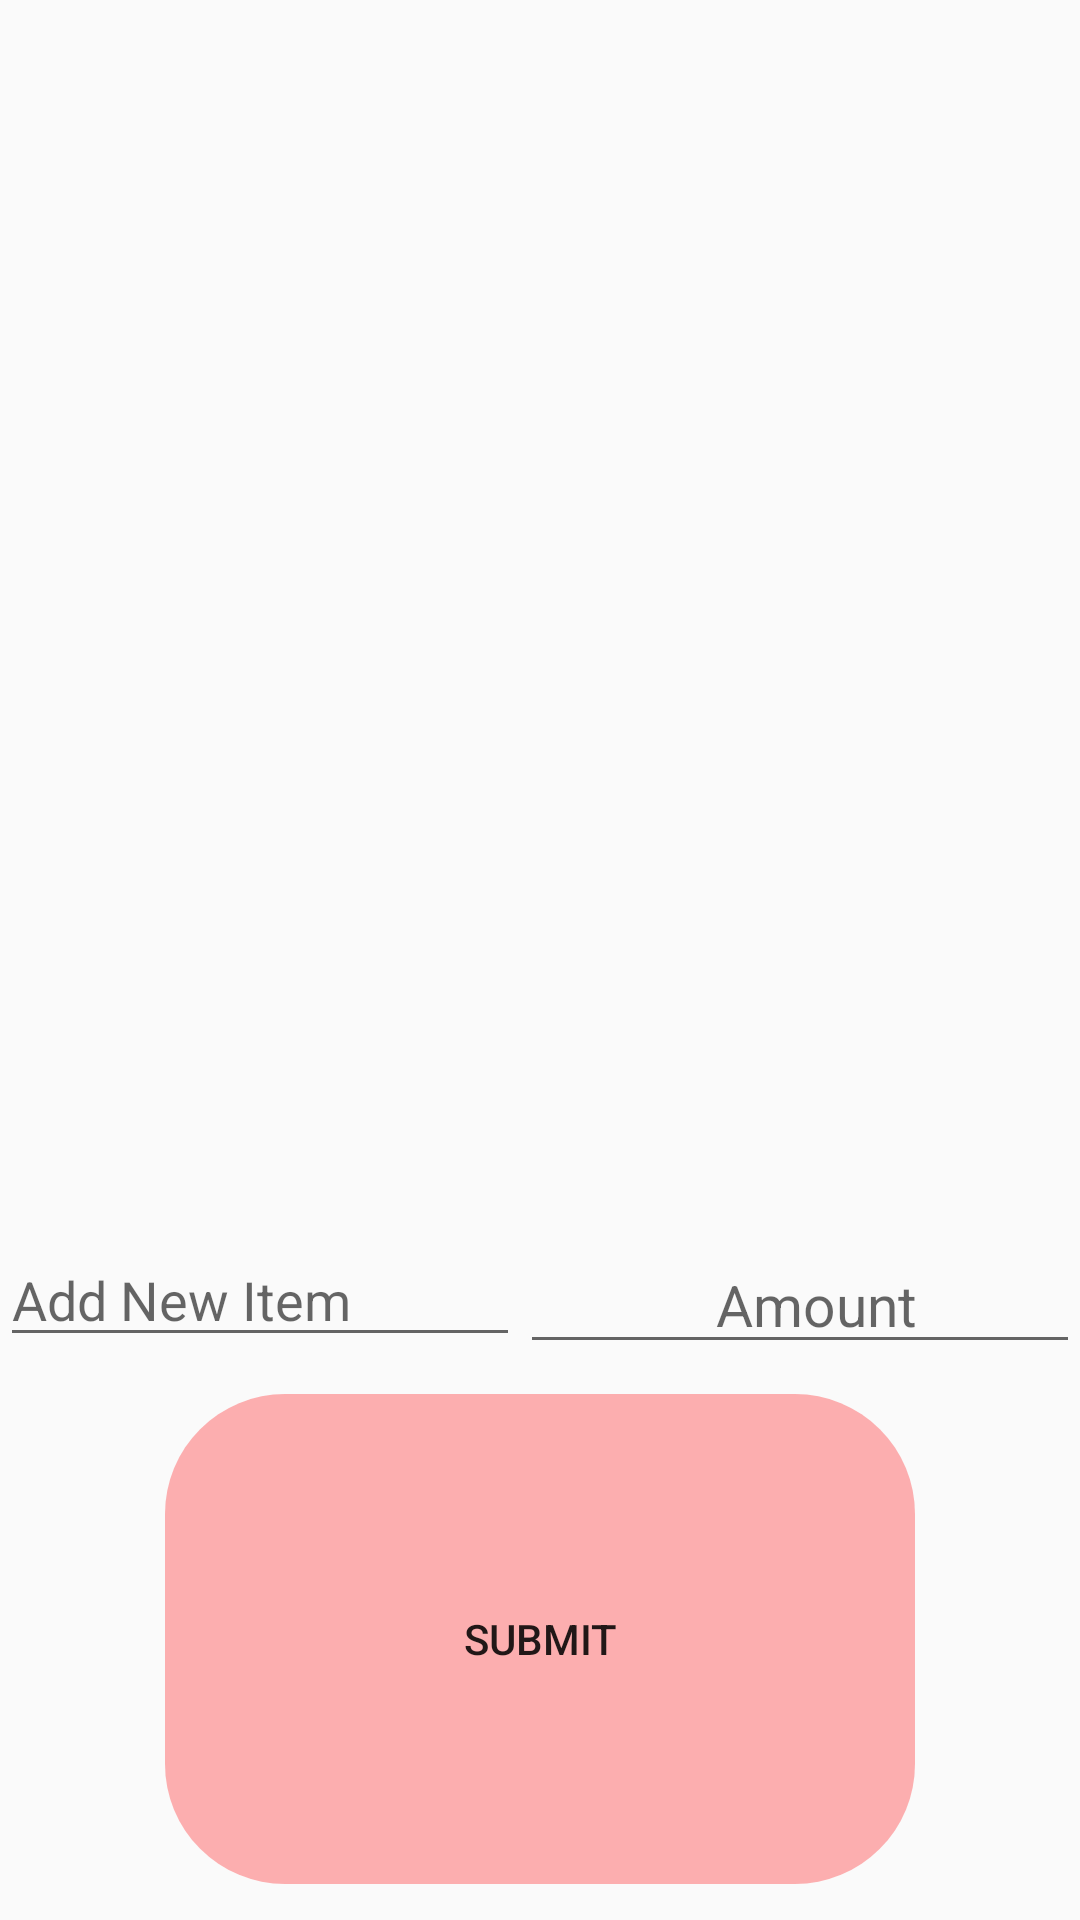

Produce the Android XML layout that renders to this screen, including the resource entries it uses.
<!-- AndroidManifest.xml: application theme AppTheme -->
<!-- res/layout/tab1shoppinglist.xml -->
<android.support.constraint.ConstraintLayout xmlns:android="http://schemas.android.com/apk/res/android"
    xmlns:app="http://schemas.android.com/apk/res-auto"
    xmlns:tools="http://schemas.android.com/tools"
    android:id="@+id/constraintLayout"
    android:layout_width="match_parent"
    android:layout_height="match_parent"
    tools:context="com.example.mychores.MainActivity$PlaceholderFragment">

    <LinearLayout
        android:layout_width="match_parent"
        android:layout_height="match_parent"
        android:orientation="vertical">

        <ListView
            android:id="@+id/shoppinglist"
            android:layout_width="match_parent"
            android:layout_height="400dp"
            android:layout_marginTop="10dp"
            android:transcriptMode="alwaysScroll" />

        <LinearLayout
            android:layout_width="match_parent"
            android:layout_height="wrap_content"
            android:orientation="horizontal">

            <EditText
                android:id="@+id/add_item_name"
                android:layout_width="wrap_content"
                android:layout_height="wrap_content"
                android:layout_weight="1"
                android:drawableLeft="@drawable/plus2"
                android:drawablePadding="15dp"
                android:ems="10"
                android:hint="Add New Item"
                android:inputType="textPersonName" />

            <EditText
                android:id="@+id/add_item_number"
                android:layout_width="wrap_content"
                android:layout_height="wrap_content"
                android:layout_marginTop="2dp"
                android:layout_weight="1"
                android:ems="10"
                android:hint="Amount"
                android:inputType="number"
                android:isScrollContainer="true"
                android:paddingLeft="15dp"
                android:textAlignment="center"
                android:textSize="19sp" />

        </LinearLayout>

        <Button
            android:id="@+id/add_item_submit"
            android:layout_width="250dp"
            android:layout_height="wrap_content"
            android:layout_gravity="center"
            android:layout_marginBottom="12dp"
            android:layout_marginTop="10dp"
            android:layout_weight="1"
            android:background="@drawable/new_item_submit"
            android:backgroundTint="@color/newitembg"
            android:enabled="true"
            android:text="Submit"
            android:textAlignment="center" />

    </LinearLayout>
</android.support.constraint.ConstraintLayout>
<!-- resources referenced by this layout -->
<resources>
  <color name="newitembg">#9ffd8183</color>
  <!-- drawable new_item_submit (drawable) -->
  <?xml version="1.0" encoding="utf-8"?>
  <shape xmlns:android="http://schemas.android.com/apk/res/android">
  
          <corners android:radius="40dp"/>
          <padding android:left="15dp" android:top="10dp" android:right="15dp" android:bottom="10dp"/>
  
  </shape>
  <style name="AppTheme" parent="Theme.AppCompat.Light.DarkActionBar">
          
          <item name="colorPrimary">@color/colorPrimary</item>
          <item name="colorPrimaryDark">@color/colorPrimaryDark</item>
          <item name="colorAccent">@color/colorAccent</item>
      </style>
  <color name="colorPrimary">#3F51B5</color>
  <color name="colorPrimaryDark">#303F9F</color>
  <color name="colorAccent">#280b90d9</color>
</resources>
